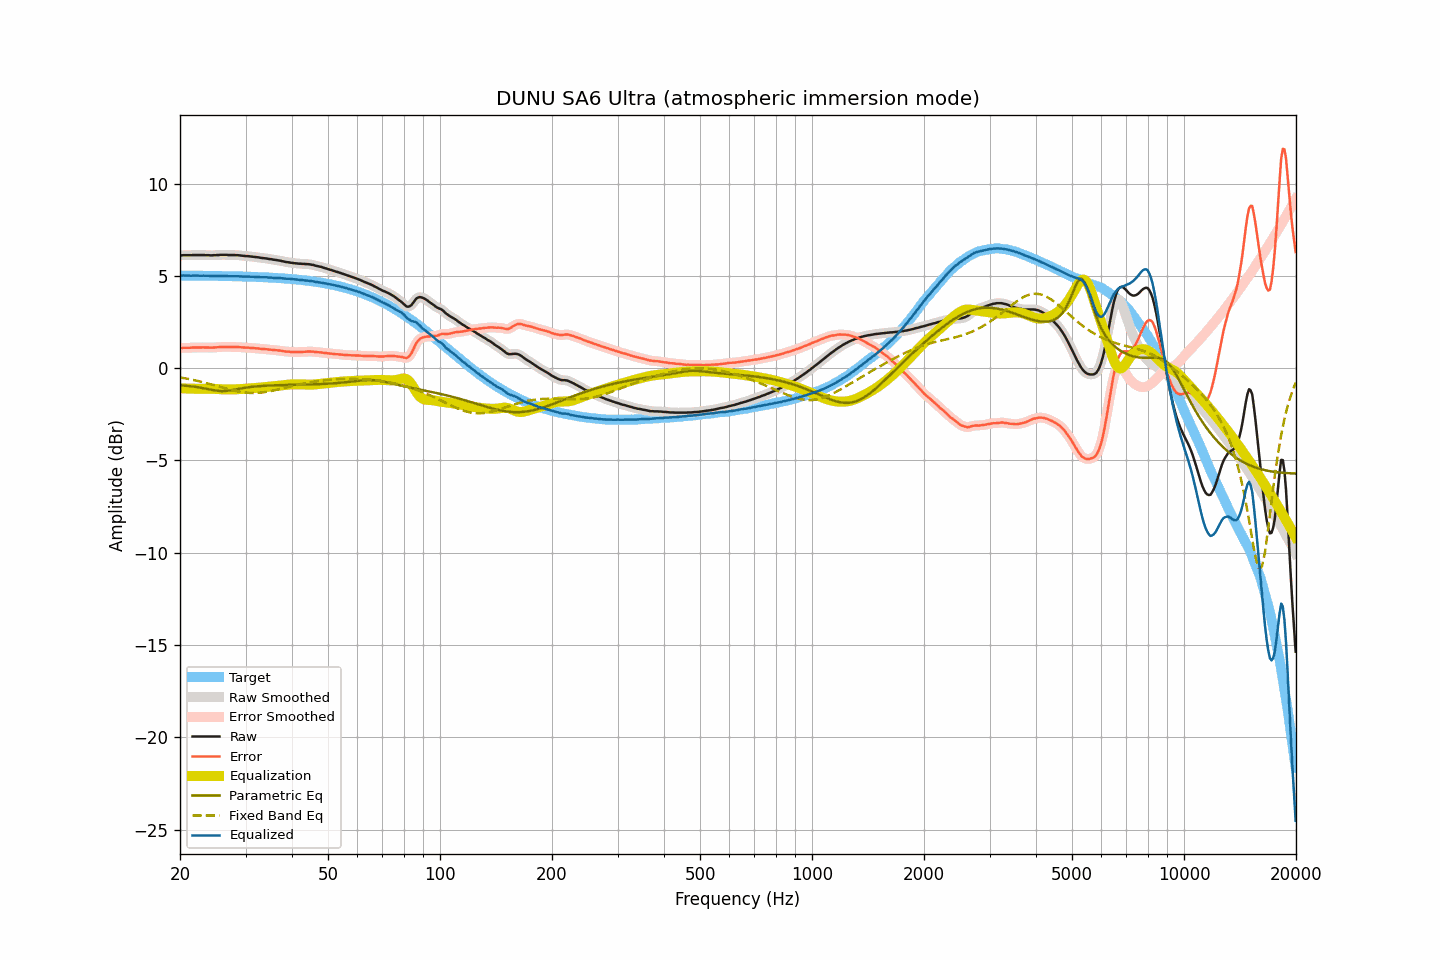

The table this chart was drawn from, first rows:
frequency, raw, smoothed, error, error_smoothed, equalization, parametric_eq, fixed_band_eq, equalized_raw, equalized_smoothed, target
20.00, 6.11, 6.11, 1.09, 1.09, -1.09, -0.93, -0.50, 5.02, 5.02, 5.02
20.20, 6.11, 6.11, 1.09, 1.10, -1.10, -0.94, -0.52, 5.01, 5.02, 5.02
20.40, 6.12, 6.12, 1.10, 1.10, -1.10, -0.94, -0.53, 5.02, 5.02, 5.02
20.61, 6.12, 6.12, 1.10, 1.10, -1.10, -0.95, -0.55, 5.02, 5.02, 5.02
20.81, 6.12, 6.12, 1.10, 1.11, -1.10, -0.96, -0.56, 5.02, 5.02, 5.01
21.02, 6.12, 6.12, 1.10, 1.10, -1.11, -0.97, -0.58, 5.01, 5.01, 5.01
21.23, 6.12, 6.12, 1.11, 1.11, -1.11, -0.98, -0.60, 5.01, 5.01, 5.01
21.44, 6.12, 6.12, 1.11, 1.11, -1.11, -0.99, -0.62, 5.01, 5.01, 5.01
21.66, 6.13, 6.13, 1.12, 1.11, -1.11, -1.00, -0.63, 5.02, 5.01, 5.01
21.87, 6.13, 6.13, 1.12, 1.12, -1.12, -1.01, -0.65, 5.01, 5.01, 5.01
22.09, 6.13, 6.13, 1.12, 1.12, -1.12, -1.02, -0.67, 5.01, 5.01, 5.01
22.31, 6.13, 6.13, 1.12, 1.12, -1.12, -1.03, -0.69, 5.01, 5.01, 5.01
22.54, 6.13, 6.13, 1.12, 1.12, -1.12, -1.05, -0.71, 5.01, 5.01, 5.01
22.76, 6.13, 6.13, 1.12, 1.12, -1.12, -1.06, -0.73, 5.01, 5.01, 5.01
22.99, 6.13, 6.13, 1.12, 1.12, -1.12, -1.08, -0.75, 5.01, 5.01, 5.01
23.22, 6.13, 6.13, 1.12, 1.12, -1.12, -1.09, -0.78, 5.01, 5.01, 5.01
23.45, 6.12, 6.12, 1.11, 1.12, -1.12, -1.11, -0.80, 5.00, 5.01, 5.00
23.69, 6.12, 6.12, 1.12, 1.12, -1.12, -1.13, -0.82, 5.00, 5.00, 5.00
23.92, 6.12, 6.11, 1.12, 1.11, -1.11, -1.15, -0.85, 5.00, 5.00, 5.00
24.16, 6.11, 6.11, 1.11, 1.11, -1.12, -1.16, -0.87, 4.99, 5.00, 5.00
24.40, 6.11, 6.11, 1.11, 1.11, -1.12, -1.18, -0.89, 4.99, 5.00, 5.00
24.65, 6.12, 6.12, 1.12, 1.12, -1.12, -1.20, -0.92, 5.00, 5.00, 5.00
24.89, 6.12, 6.12, 1.12, 1.12, -1.12, -1.21, -0.94, 4.99, 5.00, 5.00
25.14, 6.13, 6.13, 1.13, 1.13, -1.13, -1.22, -0.97, 5.00, 5.00, 5.00
25.39, 6.13, 6.13, 1.13, 1.14, -1.14, -1.23, -0.99, 4.99, 5.00, 4.99
25.65, 6.14, 6.14, 1.15, 1.14, -1.14, -1.24, -1.02, 5.00, 5.00, 4.99
25.91, 6.14, 6.14, 1.15, 1.15, -1.14, -1.24, -1.04, 4.99, 4.99, 4.99
26.16, 6.14, 6.14, 1.15, 1.15, -1.15, -1.24, -1.06, 4.99, 4.99, 4.99
26.43, 6.14, 6.14, 1.15, 1.15, -1.15, -1.24, -1.09, 4.99, 4.99, 4.99
26.69, 6.14, 6.14, 1.15, 1.15, -1.15, -1.23, -1.11, 4.99, 4.99, 4.99
26.96, 6.13, 6.13, 1.14, 1.15, -1.15, -1.22, -1.14, 4.98, 4.98, 4.99
27.23, 6.13, 6.13, 1.15, 1.15, -1.15, -1.21, -1.16, 4.98, 4.98, 4.98
27.50, 6.13, 6.13, 1.15, 1.15, -1.15, -1.20, -1.18, 4.98, 4.98, 4.98
27.77, 6.13, 6.13, 1.15, 1.15, -1.15, -1.18, -1.20, 4.98, 4.98, 4.98
28.05, 6.13, 6.13, 1.15, 1.15, -1.15, -1.16, -1.22, 4.98, 4.98, 4.98
28.33, 6.12, 6.12, 1.14, 1.15, -1.14, -1.15, -1.24, 4.97, 4.98, 4.98
28.62, 6.12, 6.12, 1.15, 1.14, -1.14, -1.13, -1.26, 4.98, 4.98, 4.97
28.90, 6.11, 6.11, 1.14, 1.14, -1.14, -1.11, -1.28, 4.97, 4.97, 4.97
29.19, 6.10, 6.10, 1.13, 1.13, -1.13, -1.10, -1.29, 4.97, 4.97, 4.97
29.48, 6.09, 6.09, 1.12, 1.12, -1.13, -1.08, -1.30, 4.96, 4.96, 4.97
29.78, 6.08, 6.08, 1.12, 1.12, -1.12, -1.07, -1.32, 4.96, 4.96, 4.96
30.08, 6.07, 6.07, 1.11, 1.11, -1.11, -1.05, -1.32, 4.96, 4.96, 4.96
30.38, 6.07, 6.07, 1.11, 1.11, -1.11, -1.04, -1.33, 4.96, 4.96, 4.96
30.68, 6.06, 6.06, 1.10, 1.10, -1.10, -1.03, -1.34, 4.96, 4.96, 4.96
30.99, 6.05, 6.05, 1.10, 1.10, -1.10, -1.02, -1.34, 4.95, 4.95, 4.95
31.30, 6.04, 6.04, 1.09, 1.09, -1.09, -1.01, -1.35, 4.95, 4.95, 4.95
31.61, 6.03, 6.03, 1.08, 1.08, -1.08, -1.00, -1.35, 4.95, 4.95, 4.95
31.93, 6.02, 6.02, 1.08, 1.08, -1.08, -0.99, -1.34, 4.94, 4.94, 4.94
32.24, 6.01, 6.01, 1.07, 1.07, -1.07, -0.98, -1.34, 4.94, 4.94, 4.94
32.57, 6.00, 6.00, 1.06, 1.06, -1.06, -0.98, -1.33, 4.94, 4.94, 4.94
32.89, 5.98, 5.98, 1.05, 1.05, -1.05, -0.97, -1.33, 4.93, 4.93, 4.93
33.22, 5.97, 5.97, 1.04, 1.04, -1.04, -0.96, -1.32, 4.93, 4.93, 4.93
33.55, 5.96, 5.96, 1.03, 1.03, -1.04, -0.96, -1.31, 4.92, 4.92, 4.92
33.89, 5.95, 5.95, 1.03, 1.03, -1.03, -0.95, -1.29, 4.92, 4.92, 4.92
34.23, 5.94, 5.94, 1.02, 1.02, -1.02, -0.95, -1.28, 4.92, 4.92, 4.92
34.57, 5.92, 5.92, 1.01, 1.01, -1.01, -0.94, -1.27, 4.91, 4.91, 4.91
34.92, 5.91, 5.91, 1.00, 1.00, -1.00, -0.94, -1.25, 4.91, 4.91, 4.91
35.27, 5.90, 5.89, 1.00, 0.99, -0.99, -0.94, -1.23, 4.90, 4.90, 4.90
35.62, 5.88, 5.88, 0.98, 0.99, -0.99, -0.93, -1.21, 4.89, 4.90, 4.90
35.97, 5.87, 5.87, 0.98, 0.98, -0.98, -0.93, -1.19, 4.89, 4.89, 4.89
... 635 more rows
